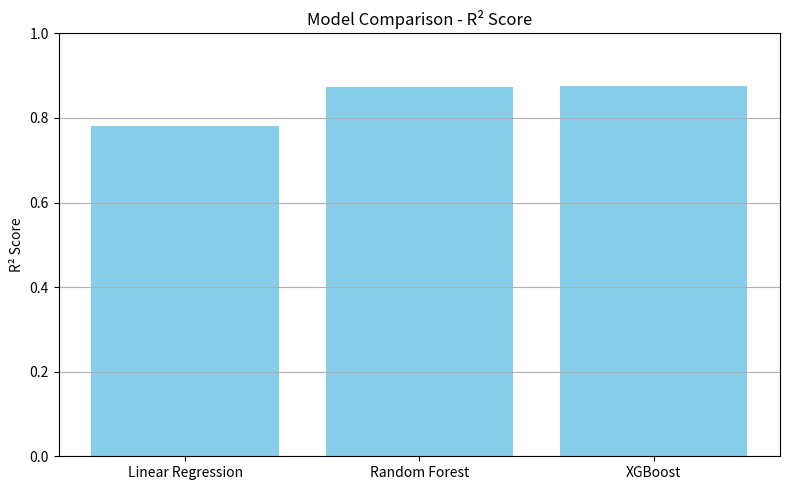

Reproduce this figure in Python. (Note: this script raises an exception after producing the figure.)
import matplotlib.pyplot as plt

# Hardcoded R² scores based on your manual metrics.txt
r2_scores = {
    "Linear Regression": 0.782,
    "Random Forest": 0.872,
    "XGBoost": 0.876
}

# Plot the bar chart
plt.figure(figsize=(8, 5))
plt.bar(r2_scores.keys(), r2_scores.values(), color='skyblue')
plt.ylabel("R² Score")
plt.title("Model Comparison - R² Score")
plt.ylim(0, 1)
plt.grid(axis='y')
plt.tight_layout()
plt.savefig("plots/r2_scores.png")
